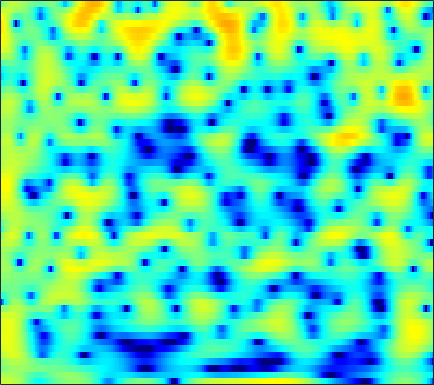

The data file committed next to this chart (first rows):
2.922, 2.9866, 3.0168, 2.9721, 2.8879, 2.6919, 2.4036, 2.119, 1.6135, 1.006, 0.28767, -0.33751, -1.279, -2.3114, -3.1148, -4.141, -4.9746, -5.3631, -5.4689, -5.1428, -4.5371, -3.9867, -3.2455, -2.5467
1.368, 1.579, 1.784, 1.897, 1.916, 1.857, 1.698, 1.514, 1.18, 0.7428, 0.2166, -0.2316, -0.8762, -1.542, -2.021, -2.572, -2.953, -3.092, -3.057, -2.804, -2.405, -2.049, -1.554, -1.07
-0.762, -0.3065, 0.2035, 0.6019, 0.8287, 1.044, 1.169, 1.206, 1.188, 1.103, 0.9607, 0.8249, 0.6185, 0.393, 0.2222, -0.0001133, -0.2036, -0.3364, -0.4872, -0.603, -0.6881, -0.734, -0.7741, -0.803
0.01207, 0.5926, 1.235, 1.729, 2.005, 2.251, 2.365, 2.368, 2.266, 2.052, 1.736, 1.436, 0.9672, 0.436, 0.01059, -0.5675, -1.127, -1.51, -1.94, -2.253, -2.439, -2.499, -2.495, -2.432
1.923, 2.537, 3.177, 3.618, 3.829, 3.946, 3.881, 3.715, 3.334, 2.771, 2.017, 1.316, 0.1852, -1.197, -2.424, -4.363, -6.728, -8.806, -11.71, -13.24, -11.93, -10.19, -8.071, -6.411
3.268, 3.661, 4.044, 4.255, 4.299, 4.204, 3.93, 3.606, 3.005, 2.214, 1.222, 0.3423, -1.014, -2.581, -3.897, -5.815, -7.864, -9.357, -10.98, -11.66, -11.27, -10.5, -9.201, -7.912
4.127, 4.358, 4.549, 4.589, 4.518, 4.278, 3.864, 3.434, 2.695, 1.769, 0.6549, -0.3047, -1.751, -3.383, -4.724, -6.662, -8.733, -10.31, -12.32, -13.82, -14.14, -13.5, -11.92, -10.11
4.081, 4.389, 4.643, 4.71, 4.636, 4.362, 3.891, 3.406, 2.584, 1.567, 0.3522, -0.6854, -2.232, -3.949, -5.344, -7.371, -9.603, -11.45, -14.15, -16.61, -16.99, -15.51, -12.79, -10.3
3.609, 4.099, 4.519, 4.689, 4.656, 4.4, 3.903, 3.371, 2.447, 1.264, -0.1875, -1.441, -3.345, -5.467, -7.118, -9.211, -10.75, -11.31, -11.26, -10.62, -9.69, -8.891, -7.736, -6.58
3.711, 4.124, 4.475, 4.616, 4.582, 4.344, 3.89, 3.396, 2.524, 1.37, -0.07896, -1.408, -3.578, -6.348, -8.977, -13.54, -17.88, -16.49, -12.52, -9.676, -7.717, -6.638, -5.53, -4.731
3.142, 3.335, 3.538, 3.651, 3.663, 3.572, 3.333, 3.046, 2.517, 1.829, 0.9886, 0.2724, -0.7464, -1.791, -2.523, -3.333, -3.83, -3.97, -3.903, -3.682, -3.421, -3.268, -3.213, -3.393
0.3479, 0.5092, 0.9579, 1.511, 1.893, 2.276, 2.459, 2.451, 2.258, 1.88, 1.358, 0.9286, 0.3601, -0.1231, -0.3773, -0.5592, -0.5627, -0.48, -0.3011, -0.117, -0.0008767, -0.009925, -0.2094, -0.6867
-15.42, -10.36, -5.217, -2.224, -0.7619, 0.4741, 1.079, 1.204, 0.9615, 0.291, -0.7879, -1.837, -3.403, -4.719, -5.047, -4.297, -2.803, -1.643, -0.2712, 0.8241, 1.629, 2.053, 2.386, 2.5
-4.168, -3.871, -2.949, -1.906, -1.243, -0.6396, -0.3993, -0.4712, -0.9318, -1.852, -3.318, -4.885, -7.774, -11.49, -12.77, -9.744, -6.114, -4.02, -1.898, -0.3375, 0.8164, 1.482, 2.163, 2.641
-1.071, -1.044, -0.9336, -0.792, -0.7046, -0.6552, -0.7097, -0.8371, -1.133, -1.573, -2.114, -2.551, -3.066, -3.389, -3.422, -3.161, -2.606, -2.078, -1.321, -0.5945, 0.06241, 0.5058, 1.028, 1.473
-0.2715, -0.2134, -0.1673, -0.1576, -0.1748, -0.2314, -0.3321, -0.436, -0.5946, -0.764, -0.9297, -1.034, -1.151, -1.207, -1.218, -1.177, -1.094, -1.012, -0.8949, -0.7591, -0.599, -0.4527, -0.214, 0.1037
0.4054, 0.5469, 0.6217, 0.5756, 0.4714, 0.2676, 0.02338, -0.1511, -0.328, -0.4041, -0.3851, -0.3132, -0.1924, -0.07644, -0.02577, -0.03817, -0.1708, -0.3671, -0.7782, -1.333, -1.975, -2.428, -2.794, -2.647
1.2, 1.493, 1.573, 1.305, 0.8864, 0.05495, -1, -1.797, -2.589, -2.679, -2.023, -1.291, -0.2877, 0.5335, 0.9602, 1.242, 1.176, 0.8695, 0.05681, -1.353, -3.658, -6.366, -13.02, -17.8
0.8921, 1.225, 1.219, 0.6929, -0.08442, -1.737, -4.407, -7.603, -16.17, -18.05, -8.393, -5.04, -2.229, -0.4623, 0.4261, 1.159, 1.455, 1.421, 1.073, 0.3831, -0.57, -1.339, -2.145, -2.198
0.6189, 0.7682, 0.7064, 0.3407, -0.1302, -0.9976, -2.072, -2.874, -3.684, -3.873, -3.393, -2.768, -1.842, -1.003, -0.4719, 0.07368, 0.442, 0.5992, 0.6687, 0.616, 0.501, 0.3915, 0.3226, 0.3716
1.392, 1.474, 1.477, 1.342, 1.15, 0.7687, 0.2988, -0.08654, -0.597, -1.044, -1.379, -1.522, -1.554, -1.406, -1.202, -0.8328, -0.4517, -0.1914, 0.05084, 0.1704, 0.1529, 0.06708, -0.09502, -0.2667
2.126, 2.402, 2.728, 2.928, 2.951, 2.786, 2.389, 1.911, 1.027, -0.1619, -1.616, -2.808, -4.159, -4.503, -3.945, -2.642, -1.366, -0.6061, 0.05645, 0.2976, 0.1254, -0.26, -1.132, -2.298
-0.2287, 1.033, 2.427, 3.402, 3.852, 4.088, 3.89, 3.451, 2.43, 0.791, -1.715, -4.508, -10.32, -13.46, -8.401, -3.849, -1.23, -0.0223, 0.8883, 1.125, 0.7686, 0.07744, -1.52, -4.167
-4.827, -2.375, -0.08912, 1.416, 2.167, 2.753, 2.92, 2.811, 2.366, 1.653, 0.7529, 0.05833, -0.7164, -1.034, -0.9265, -0.4828, 0.05727, 0.3828, 0.611, 0.5673, 0.2107, -0.2521, -1.075, -2.102
-1.786, -0.8927, 0.2113, 1.104, 1.614, 2.066, 2.28, 2.304, 2.168, 1.895, 1.542, 1.272, 0.9389, 0.6823, 0.5473, 0.4279, 0.3403, 0.283, 0.1591, -0.03984, -0.3543, -0.6739, -1.175, -1.785
0.6581, 1.111, 1.638, 2.054, 2.274, 2.432, 2.443, 2.35, 2.131, 1.809, 1.424, 1.123, 0.7381, 0.3809, 0.1487, -0.09987, -0.2935, -0.4092, -0.5418, -0.6894, -0.8724, -1.061, -1.429, -1.913
2.338, 2.664, 2.976, 3.133, 3.138, 3.003, 2.696, 2.362, 1.797, 1.124, 0.3837, -0.199, -0.9542, -1.608, -1.994, -2.329, -2.441, -2.419, -2.276, -2.078, -1.884, -1.766, -1.697, -1.752
3.465, 3.792, 4.026, 4.011, 3.836, 3.379, 2.668, 1.98, 0.8461, -0.4917, -2.006, -3.233, -4.931, -6.544, -7.501, -8.124, -7.807, -7.112, -5.981, -4.862, -3.895, -3.275, -2.531, -1.934
4.136, 4.559, 4.802, 4.67, 4.333, 3.543, 2.367, 1.216, -0.6584, -2.922, -5.52, -7.655, -10.79, -14.91, -19.84, -36.2, -18.7, -14.16, -10.61, -8.346, -6.8, -5.9, -4.779, -3.666
4.852, 5.318, 5.553, 5.361, 4.918, 3.916, 2.382, 0.843, -1.837, -5.437, -10.23, -14.49, -17.95, -16.67, -15.54, -14.23, -12.79, -11.65, -10.52, -10.07, -10.37, -10.81, -11.01, -9.254
5.046, 5.444, 5.661, 5.503, 5.124, 4.26, 2.948, 1.643, -0.5812, -3.399, -6.73, -9.143, -10.87, -10.35, -9.477, -8.52, -7.958, -7.804, -8.056, -9.048, -11.02, -13.38, -16.57, -13.67
3.943, 4.333, 4.62, 4.624, 4.45, 3.974, 3.241, 2.524, 1.414, 0.1897, -1.036, -1.857, -2.721, -3.299, -3.595, -3.902, -4.181, -4.457, -4.92, -5.482, -6.081, -6.462, -6.7, -6.473
2.568, 3.02, 3.428, 3.625, 3.641, 3.495, 3.179, 2.857, 2.329, 1.729, 1.098, 0.6306, 0.04343, -0.5127, -0.9039, -1.396, -1.89, -2.276, -2.807, -3.348, -3.899, -4.311, -4.824, -5.305
1.682, 2.166, 2.642, 2.942, 3.056, 3.084, 2.982, 2.841, 2.571, 2.243, 1.878, 1.581, 1.159, 0.7119, 0.3658, -0.1244, -0.6615, -1.091, -1.705, -2.379, -3.099, -3.687, -4.52, -5.5
1.405, 1.853, 2.302, 2.583, 2.692, 2.72, 2.644, 2.526, 2.34, 2.132, 1.916, 1.75, 1.504, 1.224, 0.9635, 0.5335, 0.009162, -0.4492, -1.155, -1.95, -2.808, -3.469, -4.406, -5.377
1.562, 2.011, 2.422, 2.602, 2.588, 2.382, 2.027, 1.721, 1.365, 1.154, 1.129, 1.211, 1.367, 1.451, 1.414, 1.186, 0.7214, 0.1989, -0.7146, -1.842, -3.104, -4.021, -5.028, -5.589
1.75, 2.478, 3.042, 3.129, 2.862, 2.047, 0.6829, -0.6313, -2.474, -3.27, -2.263, -0.9761, 0.5953, 1.683, 2.17, 2.384, 2.091, 1.528, 0.2857, -1.647, -4.494, -7.492, -11.99, -11.17
0.7107, 1.763, 2.518, 2.61, 2.249, 1.153, -0.8155, -3.113, -7.752, -11.46, -6.651, -3.42, -0.6102, 1.095, 1.876, 2.378, 2.357, 2.024, 1.125, -0.2994, -2.268, -3.998, -5.832, -5.574
0.2121, 0.7701, 1.206, 1.276, 1.1, 0.5772, -0.1943, -0.8447, -1.603, -1.95, -1.739, -1.324, -0.6355, 0.02084, 0.4, 0.7296, 0.8531, 0.8062, 0.573, 0.1807, -0.2829, -0.6025, -0.8521, -0.8652
0.8535, 1.042, 1.186, 1.181, 1.069, 0.7893, 0.3975, 0.07089, -0.3735, -0.7435, -0.9991, -1.107, -1.143, -1.046, -0.9134, -0.681, -0.4342, -0.2704, -0.08834, 0.0345, 0.1005, 0.1296, 0.151, 0.1648
1.613, 1.75, 1.842, 1.805, 1.681, 1.383, 0.9349, 0.5018, -0.1862, -0.9832, -1.831, -2.438, -3.069, -3.352, -3.236, -2.736, -2.005, -1.433, -0.7432, -0.1863, 0.2088, 0.4108, 0.5472, 0.5913
2.088, 2.385, 2.629, 2.679, 2.583, 2.259, 1.69, 1.077, -0.001116, -1.475, -3.467, -5.41, -8.666, -11.29, -10.33, -6.966, -4.123, -2.52, -0.9813, 0.02105, 0.6086, 0.8118, 0.8493, 0.6792
1.7, 2.3, 2.834, 3.082, 3.084, 2.842, 2.321, 1.751, 0.7013, -0.6802, -2.523, -4.26, -6.937, -8.82, -8.027, -5.262, -2.65, -1.14, 0.2983, 1.153, 1.466, 1.363, 0.7986, -0.2821
0.08164, 0.863, 1.59, 1.975, 2.047, 1.886, 1.462, 1.01, 0.2758, -0.5113, -1.207, -1.596, -1.832, -1.651, -1.237, -0.3874, 0.6059, 1.296, 2.015, 2.394, 2.338, 1.973, 0.9195, -0.927
-2.362, -1.56, -0.7839, -0.3782, -0.3262, -0.608, -1.286, -2.046, -3.228, -4.365, -4.846, -4.561, -3.515, -2.095, -1.03, 0.2945, 1.411, 2.089, 2.755, 3.112, 3.154, 2.958, 2.389, 1.505
-5.631, -4.505, -3.425, -2.831, -2.727, -3.092, -4.122, -5.446, -8.339, -13.82, -31.65, -15.88, -8.508, -4.568, -2.518, -0.4747, 1.034, 1.894, 2.74, 3.285, 3.552, 3.582, 3.45, 3.135
-8.093, -6.493, -4.981, -4.08, -3.763, -3.768, -4.227, -4.83, -5.892, -6.928, -7.222, -6.639, -5.087, -3.239, -1.926, -0.3892, 0.871, 1.648, 2.457, 3.028, 3.362, 3.477, 3.456, 3.269
-6.63, -5.4, -4.162, -3.366, -3.018, -2.841, -2.915, -3.078, -3.321, -3.46, -3.375, -3.112, -2.479, -1.637, -0.9124, 0.06539, 0.9827, 1.594, 2.271, 2.757, 3.054, 3.153, 3.099, 2.861
-2.777, -2.126, -1.492, -1.145, -1.071, -1.205, -1.556, -1.944, -2.503, -2.987, -3.239, -3.174, -2.686, -1.859, -1.091, -0.05875, 0.9304, 1.567, 2.256, 2.73, 2.999, 3.051, 2.925, 2.582
1.362, 1.581, 1.658, 1.491, 1.171, 0.4901, -0.5333, -1.563, -3.349, -5.631, -7.964, -8.761, -7.332, -4.715, -2.933, -0.9697, 0.5197, 1.359, 2.171, 2.686, 2.921, 2.925, 2.723, 2.275
4.035, 3.933, 3.62, 3.081, 2.52, 1.524, 0.1781, -1.115, -3.359, -6.488, -10.63, -12.72, -9.727, -5.874, -3.723, -1.621, -0.1992, 0.5618, 1.226, 1.563, 1.613, 1.508, 1.2, 0.7231
5.103, 4.779, 4.216, 3.485, 2.846, 1.869, 0.7803, -0.08266, -1.247, -2.312, -3.086, -3.336, -3.162, -2.539, -1.98, -1.278, -0.7532, -0.5106, -0.417, -0.6085, -1.032, -1.472, -2.153, -2.778
5.901, 5.378, 4.523, 3.53, 2.714, 1.611, 0.5928, -0.0403, -0.6892, -1.073, -1.235, -1.226, -1.125, -0.9656, -0.8591, -0.7982, -0.8693, -1.073, -1.566, -2.371, -3.561, -4.785, -6.942, -9.468
6.73, 5.963, 4.667, 3.062, 1.655, -0.3938, -2.289, -3.215, -3.348, -2.642, -1.758, -1.199, -0.6678, -0.4268, -0.3884, -0.5343, -0.8826, -1.264, -1.94, -2.819, -4.056, -5.321, -7.65, -10.89
6.716, 5.842, 4.333, 2.263, 0.1856, -3.731, -10.69, -26.26, -11.41, -5.718, -3.018, -1.89, -1.097, -0.9136, -1.1, -1.668, -2.504, -3.13, -3.808, -4.164, -4.24, -4.224, -4.088, -3.765
5.473, 4.887, 3.897, 2.633, 1.5, -0.1441, -1.658, -2.398, -2.506, -1.945, -1.368, -1.105, -1.155, -1.677, -2.471, -4.181, -6.747, -9.395, -12.78, -11.44, -7.929, -5.861, -3.89, -2.485
3.128, 3.118, 3.027, 2.817, 2.586, 2.179, 1.754, 1.466, 1.156, 0.8837, 0.6065, 0.3341, -0.2107, -1.06, -1.95, -3.573, -5.806, -7.846, -9.925, -8.993, -6.369, -4.617, -2.825, -1.639
-1.345, -0.08298, 1.202, 2.021, 2.375, 2.565, 2.523, 2.398, 2.096, 1.698, 1.268, 0.916, 0.4505, -0.05082, -0.4324, -0.9112, -1.404, -1.683, -1.816, -1.618, -1.153, -0.7426, -0.3032, -0.07977
